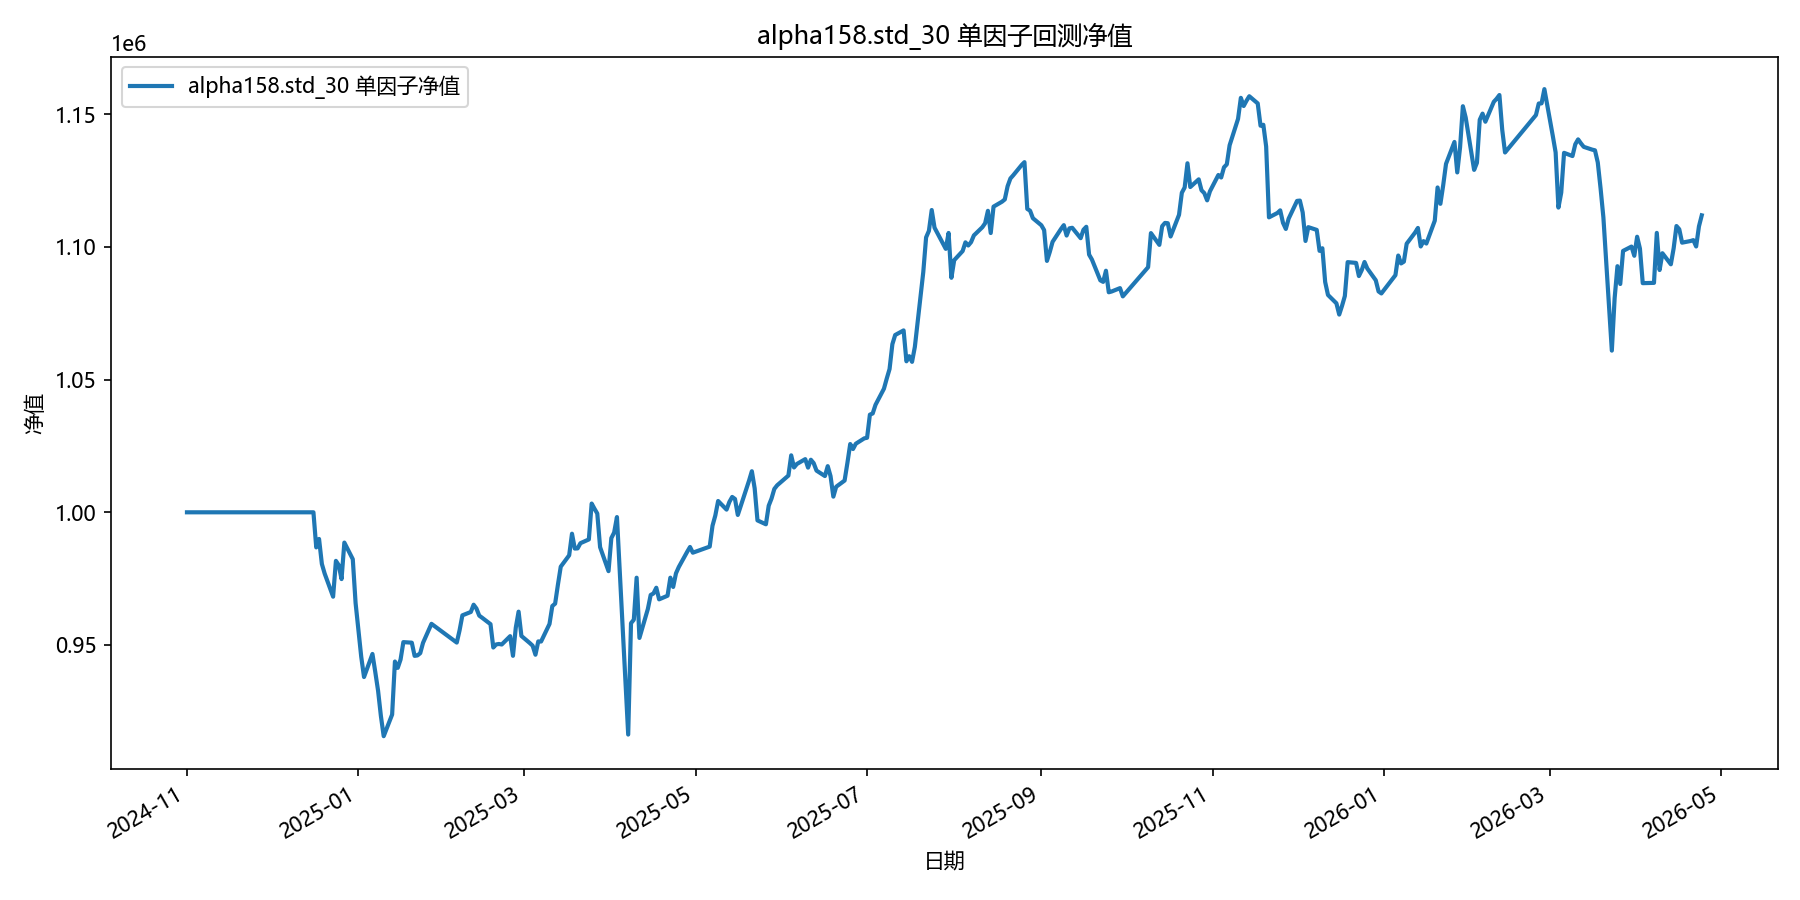

The data file committed next to this chart (first rows):
date, equity
2024-11-01, 1000000
2024-11-04, 1000000
2024-11-05, 1000000
2024-11-06, 1000000
2024-11-07, 1000000
2024-11-08, 1000000
2024-11-11, 1000000
2024-11-12, 1000000
2024-11-13, 1000000
2024-11-14, 1000000
2024-11-15, 1000000
2024-11-18, 1000000
2024-11-19, 1000000
2024-11-20, 1000000
2024-11-21, 1000000
2024-11-22, 1000000
2024-11-25, 1000000
2024-11-26, 1000000
2024-11-27, 1000000
2024-11-28, 1000000
2024-11-29, 1000000
2024-12-02, 1000000
2024-12-03, 1000000
2024-12-04, 1000000
2024-12-05, 1000000
2024-12-06, 1000000
2024-12-09, 1000000
2024-12-10, 1000000
2024-12-11, 1000000
2024-12-12, 1000000
2024-12-13, 1000000
2024-12-16, 1000000
2024-12-17, 986780
2024-12-18, 989952
2024-12-19, 980538
2024-12-20, 976900
2024-12-23, 968206
2024-12-24, 981702
2024-12-25, 980086
2024-12-26, 974839
2024-12-27, 988595
2024-12-30, 982342
2024-12-31, 965797
2025-01-02, 945617
2025-01-03, 937925
2025-01-06, 946624
2025-01-07, 939850
2025-01-08, 932776
2025-01-09, 923263
2025-01-10, 915634
2025-01-13, 923787
2025-01-14, 943775
2025-01-15, 941381
2025-01-16, 944514
2025-01-17, 951078
2025-01-20, 950875
2025-01-21, 945908
2025-01-22, 946068
2025-01-23, 946909
2025-01-24, 950822
... 299 more rows
